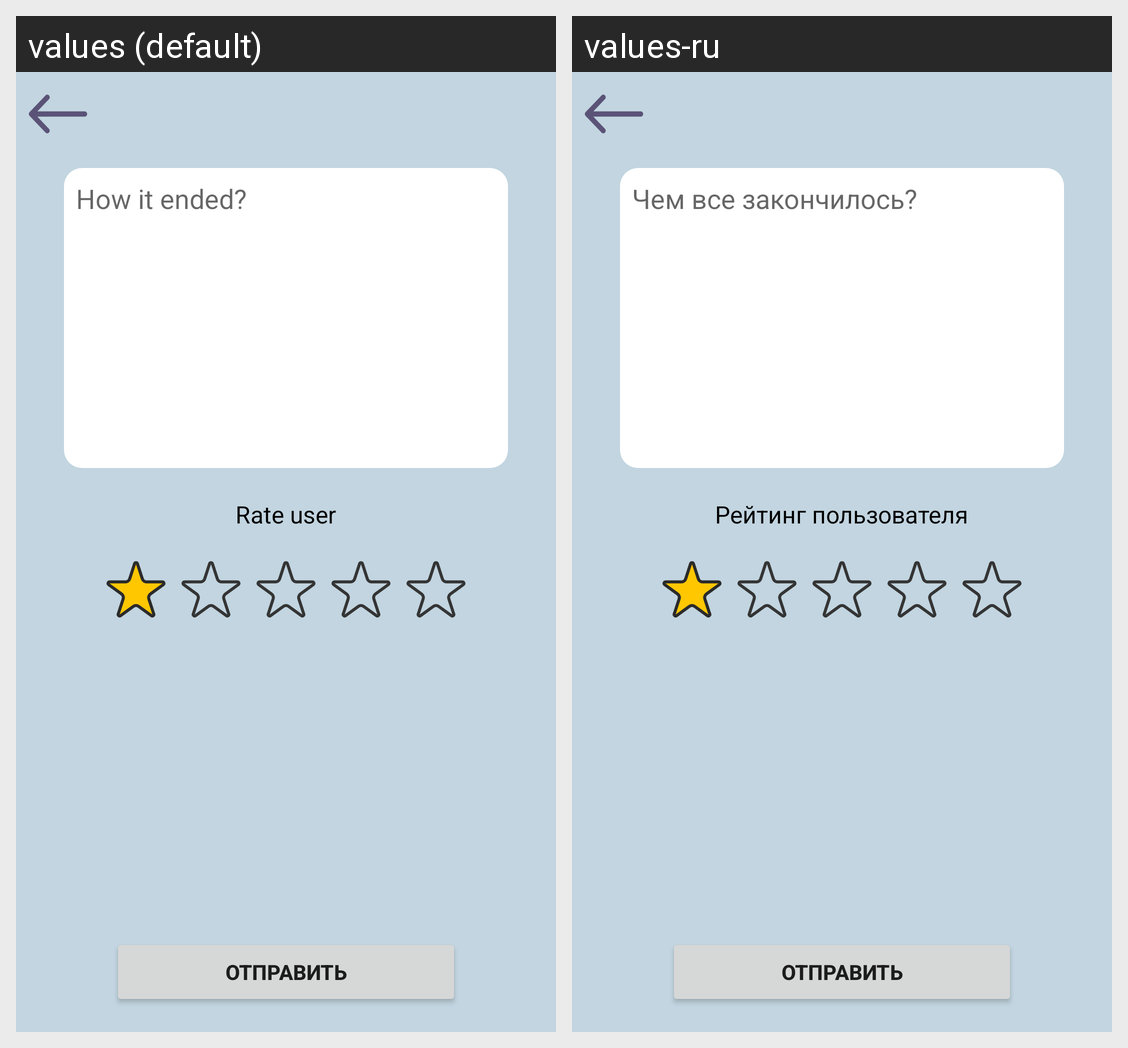

The same Android screen rendered under two of its app's locales, left to right. List the strings drawn on it with the default value and each locale's translation.
Android screen res/layout/fragment_feedback_new.xml rendered under 2 locales, left to right: values (default), values-ru. Device: Nexus 5 (rendered at 1080×1920; each locale shown at half size, 540×960, under a caption strip naming it); theme Theme.TiNimal.
Strings drawn on this screen, with the default value and each locale's value (text and hints the layout hard-codes, and strings that could not be matched under every locale, appear in the picture but are not listed):

how_it_ended
  values: How it ended?
  values-ru: Чем все закончилось?

rate_user
  values: Rate user
  values-ru: Рейтинг пользователя
